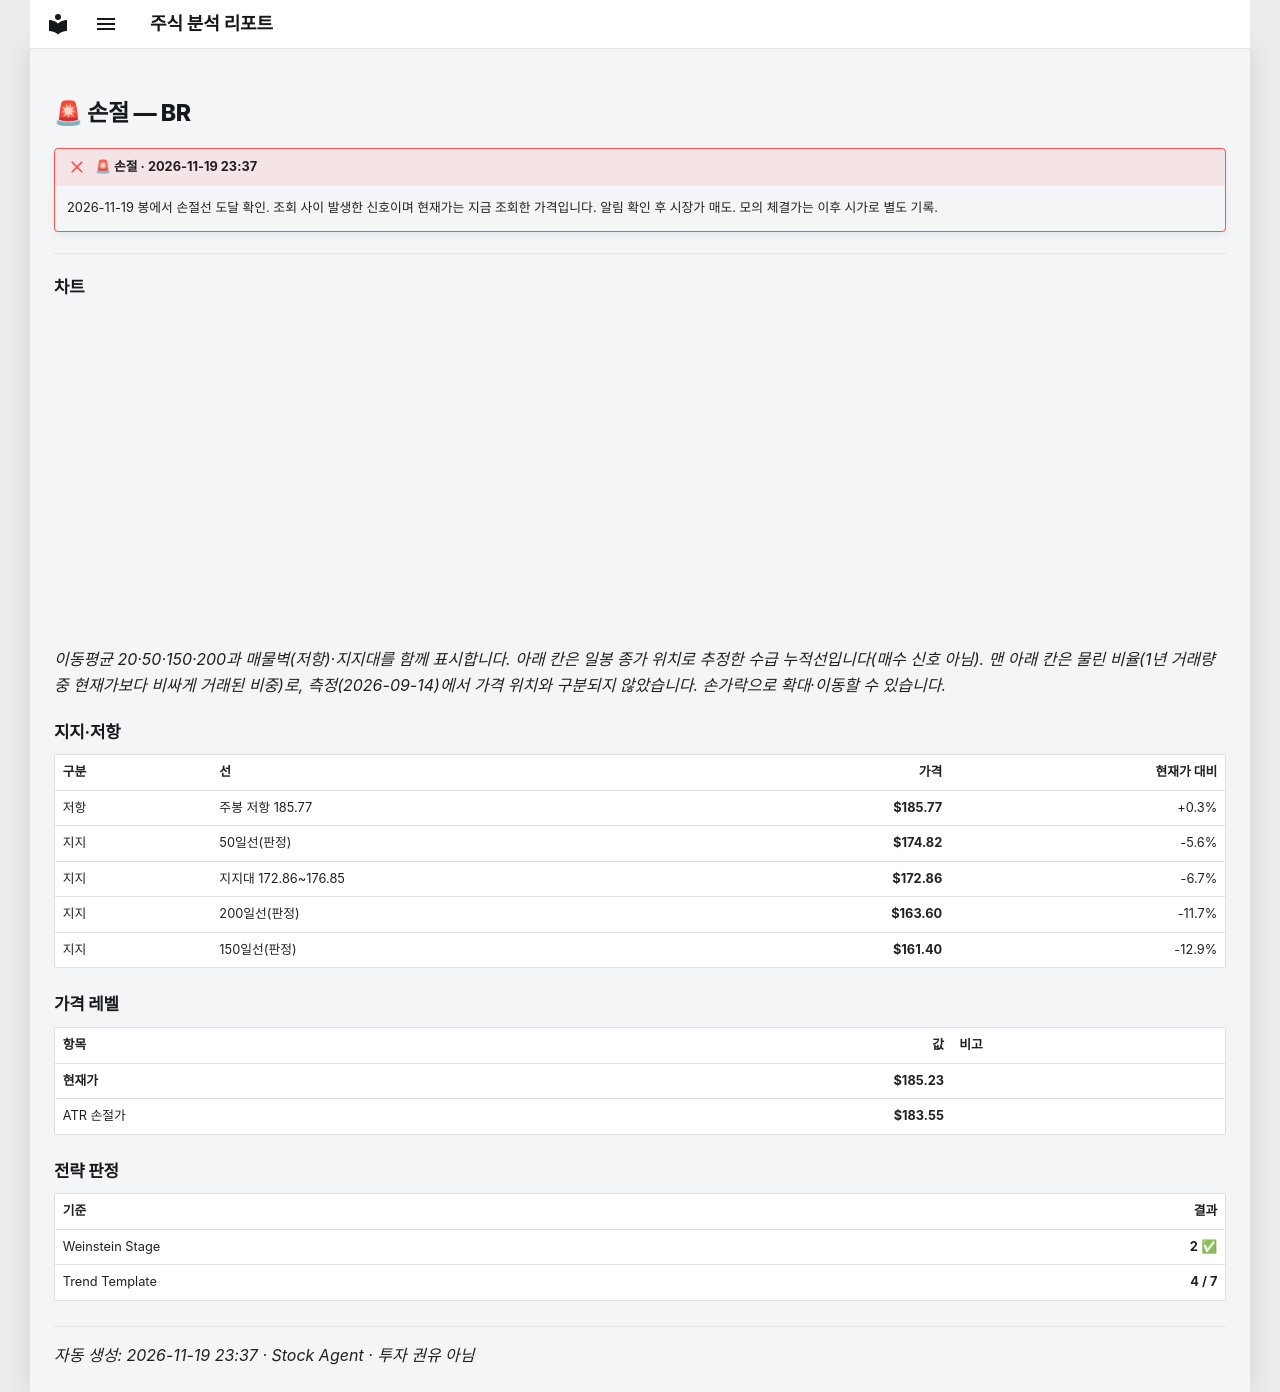

repository: soloandco/stock-reports · page: alerts/20261119-br-stop_hit/index.html · generator: mkdocs

---
title: "🚨 손절 — BR"
ticker: BR
alert: "🚨 손절"
created: 2026-11-19
comments: true
---

# 🚨 손절 — BR

!!! failure "🚨 손절 · 2026-11-19 23:37"
    2026-11-19 봉에서 손절선 도달 확인. 조회 사이 발생한 신호이며 현재가는 지금 조회한 가격입니다. 알림 확인 후 시장가 매도. 모의 체결가는 이후 시가로 별도 기록.

---

## 차트

<div class="stock-chart" data-src="../charts/20261119-br-stop_hit.json"></div>

_이동평균 20·50·150·200과 매물벽(저항)·지지대를 함께 표시합니다. 아래 칸은 일봉 종가 위치로 추정한 수급 누적선입니다(매수 신호 아님). 맨 아래 칸은 물린 비율(1년 거래량 중 현재가보다 비싸게 거래된 비중)로, 측정(2026-09-14)에서 가격 위치와 구분되지 않았습니다. 손가락으로 확대·이동할 수 있습니다._

## 지지·저항

| 구분 | 선 | 가격 | 현재가 대비 |
|:-----|:---|-----:|-----------:|
| 저항 | 주봉 저항 185.77 | **$185.77** | +0.3% |
| 지지 | 50일선(판정) | **$174.82** | -5.6% |
| 지지 | 지지대 172.86~176.85 | **$172.86** | -6.7% |
| 지지 | 200일선(판정) | **$163.60** | -11.7% |
| 지지 | 150일선(판정) | **$161.40** | -12.9% |

## 가격 레벨

| 항목 | 값 | 비고 |
|:-----|---:|:-----|
| **현재가** | **$185.23** | |
| ATR 손절가 | **$183.55** | |

## 전략 판정

| 기준 | 결과 |
|:-----|-----:|
| Weinstein Stage | **2** ✅ |
| Trend Template | **4 / 7** |

---
_자동 생성: 2026-11-19 23:37 · Stock Agent · 투자 권유 아님_
